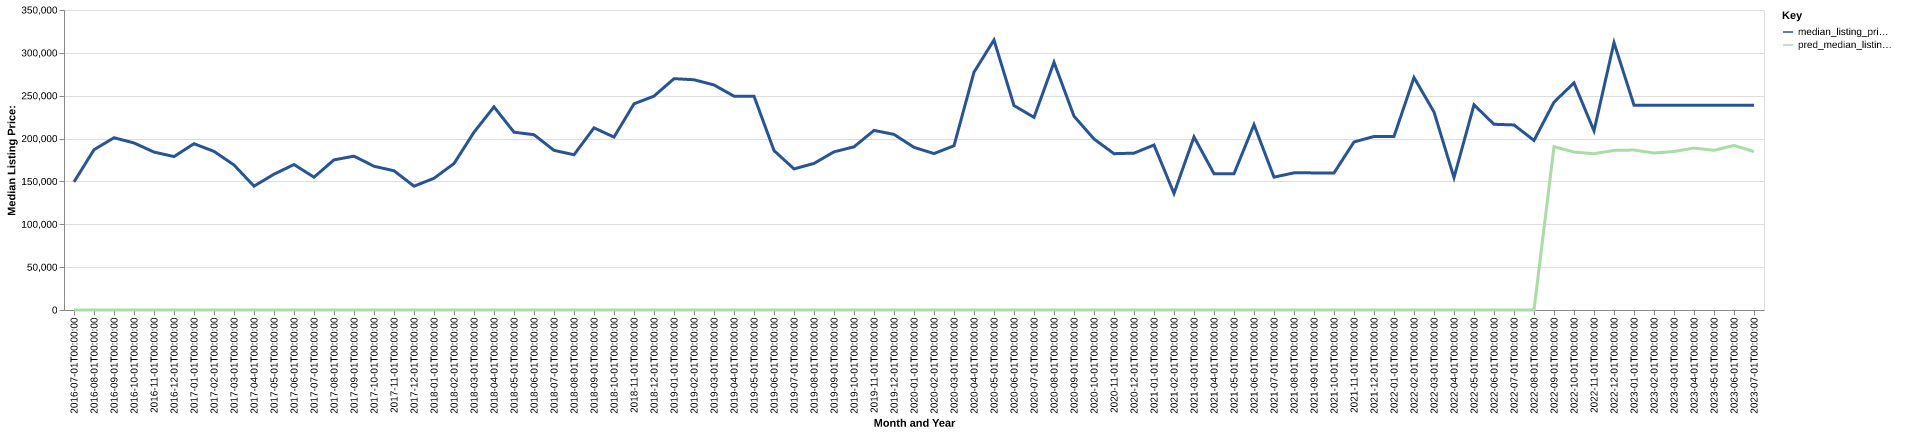

Data behind this chart, as committed beside it:
date, time_idx, median_listing_price, thirty_year_interest_rate_five, month, county_name, active_listing_count, median_days_on_market, pred_median_listing_price, month_year
2016-07-01, 0, 149450, 3.72, 7, holmes, oh, 42.0, 69.0, 0, Jul-2016
2016-08-01, 1, 186950, 3.73, 8, holmes, oh, 43.0, 66.0, 0, Aug-2016
2016-09-01, 2, 200975, 3.66, 9, holmes, oh, 39.0, 87.0, 0, Sep-2016
2016-10-01, 3, 194900, 3.64, 10, holmes, oh, 29.0, 76.0, 0, Oct-2016
2016-11-01, 4, 184250, 3.66, 11, holmes, oh, 31.0, 92.0, 0, Nov-2016
2016-12-01, 5, 179000, 3.48, 12, holmes, oh, 25.0, 107.0, 0, Dec-2016
2017-01-01, 6, 194000, 3.45, 1, holmes, oh, 25.0, 116.0, 0, Jan-2017
2017-02-01, 7, 185050, 3.5, 2, holmes, oh, 24.0, 101.0, 0, Feb-2017
2017-03-01, 8, 169200, 3.52, 3, holmes, oh, 28.0, 61.0, 0, Mar-2017
2017-04-01, 9, 144500, 4.03, 4, holmes, oh, 31.0, 45.0, 0, Apr-2017
2017-05-01, 10, 158450, 4.32, 5, holmes, oh, 35.0, 58.0, 0, May-2017
2017-06-01, 11, 169700, 4.2, 6, holmes, oh, 33.0, 68.0, 0, Jun-2017
2017-07-01, 12, 154950, 4.19, 7, holmes, oh, 30.0, 69.0, 0, Jul-2017
2017-08-01, 13, 175125, 4.3, 8, holmes, oh, 34.0, 49.0, 0, Aug-2017
2017-09-01, 14, 179500, 4.1, 9, holmes, oh, 36.0, 43.0, 0, Sep-2017
2017-10-01, 15, 167700, 4.05, 10, holmes, oh, 35.0, 65.0, 0, Oct-2017
2017-11-01, 16, 162450, 3.94, 11, holmes, oh, 36.0, 85.0, 0, Nov-2017
2017-12-01, 17, 144450, 4.03, 12, holmes, oh, 30.0, 103.0, 0, Dec-2017
2018-01-01, 18, 153650, 3.93, 1, holmes, oh, 24.0, 109.0, 0, Jan-2018
2018-02-01, 19, 170875, 3.83, 2, holmes, oh, 24.0, 116.0, 0, Feb-2018
2018-03-01, 20, 207400, 3.94, 3, holmes, oh, 28.0, 47.0, 0, Mar-2018
2018-04-01, 21, 236975, 3.95, 4, holmes, oh, 30.0, 39.0, 0, Apr-2018
2018-05-01, 22, 207450, 3.99, 5, holmes, oh, 41.0, 38.0, 0, May-2018
2018-06-01, 23, 204500, 4.15, 6, holmes, oh, 37.0, 49.0, 0, Jun-2018
2018-07-01, 24, 186250, 4.4, 7, holmes, oh, 41.0, 59.0, 0, Jul-2018
2018-08-01, 25, 181125, 4.46, 8, holmes, oh, 42.0, 46.0, 0, Aug-2018
2018-09-01, 26, 212500, 4.58, 9, holmes, oh, 41.0, 52.0, 0, Sep-2018
2018-10-01, 27, 201750, 4.66, 10, holmes, oh, 33.0, 67.0, 0, Oct-2018
2018-11-01, 28, 240550, 4.62, 11, holmes, oh, 34.0, 57.0, 0, Nov-2018
2018-12-01, 29, 249500, 4.54, 12, holmes, oh, 30.0, 59.0, 0, Dec-2018
2019-01-01, 30, 269900, 4.6, 1, holmes, oh, 34.0, 82.0, 0, Jan-2019
2019-02-01, 31, 268619, 4.72, 2, holmes, oh, 34.0, 101.0, 0, Feb-2019
2019-03-01, 32, 262551, 4.9, 3, holmes, oh, 34.0, 101.0, 0, Mar-2019
2019-04-01, 33, 249500, 4.94, 4, holmes, oh, 35.0, 96.0, 0, Apr-2019
2019-05-01, 34, 249500, 4.75, 5, holmes, oh, 39.0, 69.0, 0, May-2019
2019-06-01, 35, 186000, 4.51, 6, holmes, oh, 34.0, 63.0, 0, Jun-2019
2019-07-01, 36, 164625, 4.41, 7, holmes, oh, 37.0, 45.0, 0, Jul-2019
2019-08-01, 37, 171000, 4.41, 8, holmes, oh, 37.0, 47.0, 0, Aug-2019
2019-09-01, 38, 184500, 4.2, 9, holmes, oh, 37.0, 45.0, 0, Sep-2019
2019-10-01, 39, 190375, 4.14, 10, holmes, oh, 38.0, 44.0, 0, Oct-2019
2019-11-01, 40, 209500, 3.84, 11, holmes, oh, 29.0, 56.0, 0, Nov-2019
2019-12-01, 41, 204875, 3.81, 12, holmes, oh, 23.0, 85.0, 0, Dec-2019
2020-01-01, 42, 189750, 3.75, 1, holmes, oh, 21.0, 105.0, 0, Jan-2020
2020-02-01, 43, 182500, 3.73, 2, holmes, oh, 18.0, 100.0, 0, Feb-2020
2020-03-01, 44, 191625, 3.78, 3, holmes, oh, 17.0, 111.0, 0, Mar-2020
2020-04-01, 45, 277500, 3.75, 4, holmes, oh, 15.0, 80.0, 0, Apr-2020
2020-05-01, 46, 315000, 3.74, 5, holmes, oh, 17.0, 38.0, 0, May-2020
2020-06-01, 47, 238500, 3.72, 6, holmes, oh, 16.0, 39.0, 0, Jun-2020
2020-07-01, 48, 224750, 3.49, 7, holmes, oh, 14.0, 38.0, 0, Jul-2020
2020-08-01, 49, 289000, 3.65, 8, holmes, oh, 13.0, 24.0, 0, Aug-2020
2020-09-01, 50, 226125, 3.33, 9, holmes, oh, 21.0, 24.0, 0, Sep-2020
2020-10-01, 51, 199500, 3.28, 10, holmes, oh, 16.0, 30.0, 0, Oct-2020
2020-11-01, 52, 182375, 3.21, 11, holmes, oh, 16.0, 51.0, 0, Nov-2020
2020-12-01, 53, 183000, 3.07, 12, holmes, oh, 18.0, 63.0, 0, Dec-2020
2021-01-01, 54, 192500, 2.99, 1, holmes, oh, 18.0, 64.0, 0, Jan-2021
2021-02-01, 55, 135975, 2.93, 2, holmes, oh, 19.0, 85.0, 0, Feb-2021
2021-03-01, 56, 201950, 2.88, 3, holmes, oh, 16.0, 61.0, 0, Mar-2021
2021-04-01, 57, 159000, 2.84, 4, holmes, oh, 17.0, 48.0, 0, Apr-2021
2021-05-01, 58, 159000, 2.71, 5, holmes, oh, 14.0, 29.0, 0, May-2021
2021-06-01, 59, 216250, 2.79, 6, holmes, oh, 17.0, 18.0, 0, Jun-2021
... 25 more rows
